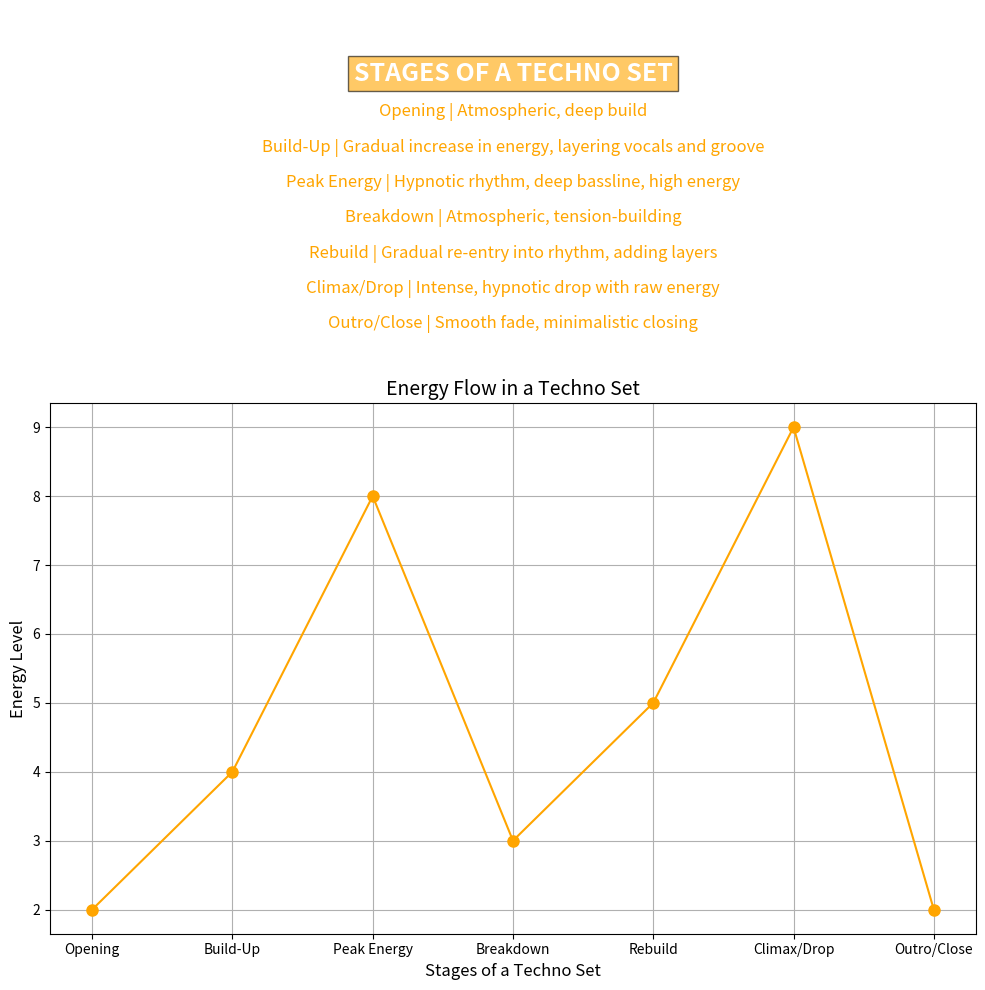

Write the Python code that produced this figure.
from matplotlib import gridspec

import matplotlib.pyplot as plt
import numpy as np


# Data for the graph
stages = ['Opening', 'Build-Up', 'Peak Energy', 'Breakdown', 'Rebuild', 'Climax/Drop', 'Outro/Close']
energy = [2, 4, 8, 3, 5, 9, 2]  # Representing energy levels at each stage


# Creating a figure with two subplots
fig = plt.figure(figsize=(10, 10))
gs = gridspec.GridSpec(2, 1, height_ratios=[2, 3])

# First subplot: Infographic
ax1 = plt.subplot(gs[0])
ax1.text(0.5, 0.8, 'STAGES OF A TECHNO SET', fontsize=18, ha='center', fontweight='bold', color='white', bbox=dict(facecolor='orange', alpha=0.6))
ax1.text(0.5, 0.7, 'Opening | Atmospheric, deep build', fontsize=12, ha='center', color='orange')
ax1.text(0.5, 0.6, 'Build-Up | Gradual increase in energy, layering vocals and groove', fontsize=12, ha='center', color='orange')
ax1.text(0.5, 0.5, 'Peak Energy | Hypnotic rhythm, deep bassline, high energy', fontsize=12, ha='center', color='orange')
ax1.text(0.5, 0.4, 'Breakdown | Atmospheric, tension-building', fontsize=12, ha='center', color='orange')
ax1.text(0.5, 0.3, 'Rebuild | Gradual re-entry into rhythm, adding layers', fontsize=12, ha='center', color='orange')
ax1.text(0.5, 0.2, 'Climax/Drop | Intense, hypnotic drop with raw energy', fontsize=12, ha='center', color='orange')
ax1.text(0.5, 0.1, 'Outro/Close | Smooth fade, minimalistic closing', fontsize=12, ha='center', color='orange')
ax1.set_facecolor('darkgray')
ax1.axis('off')

# Second subplot: Energy Flow Graph
ax2 = plt.subplot(gs[1])
ax2.plot(stages, energy, marker='o', linestyle='-', color='orange', markersize=8)
ax2.set_xlabel('Stages of a Techno Set', fontsize=12)
ax2.set_ylabel('Energy Level', fontsize=12)
ax2.set_title('Energy Flow in a Techno Set', fontsize=14)
ax2.grid(True)

# Adjust layout
plt.tight_layout()
plt.show()
